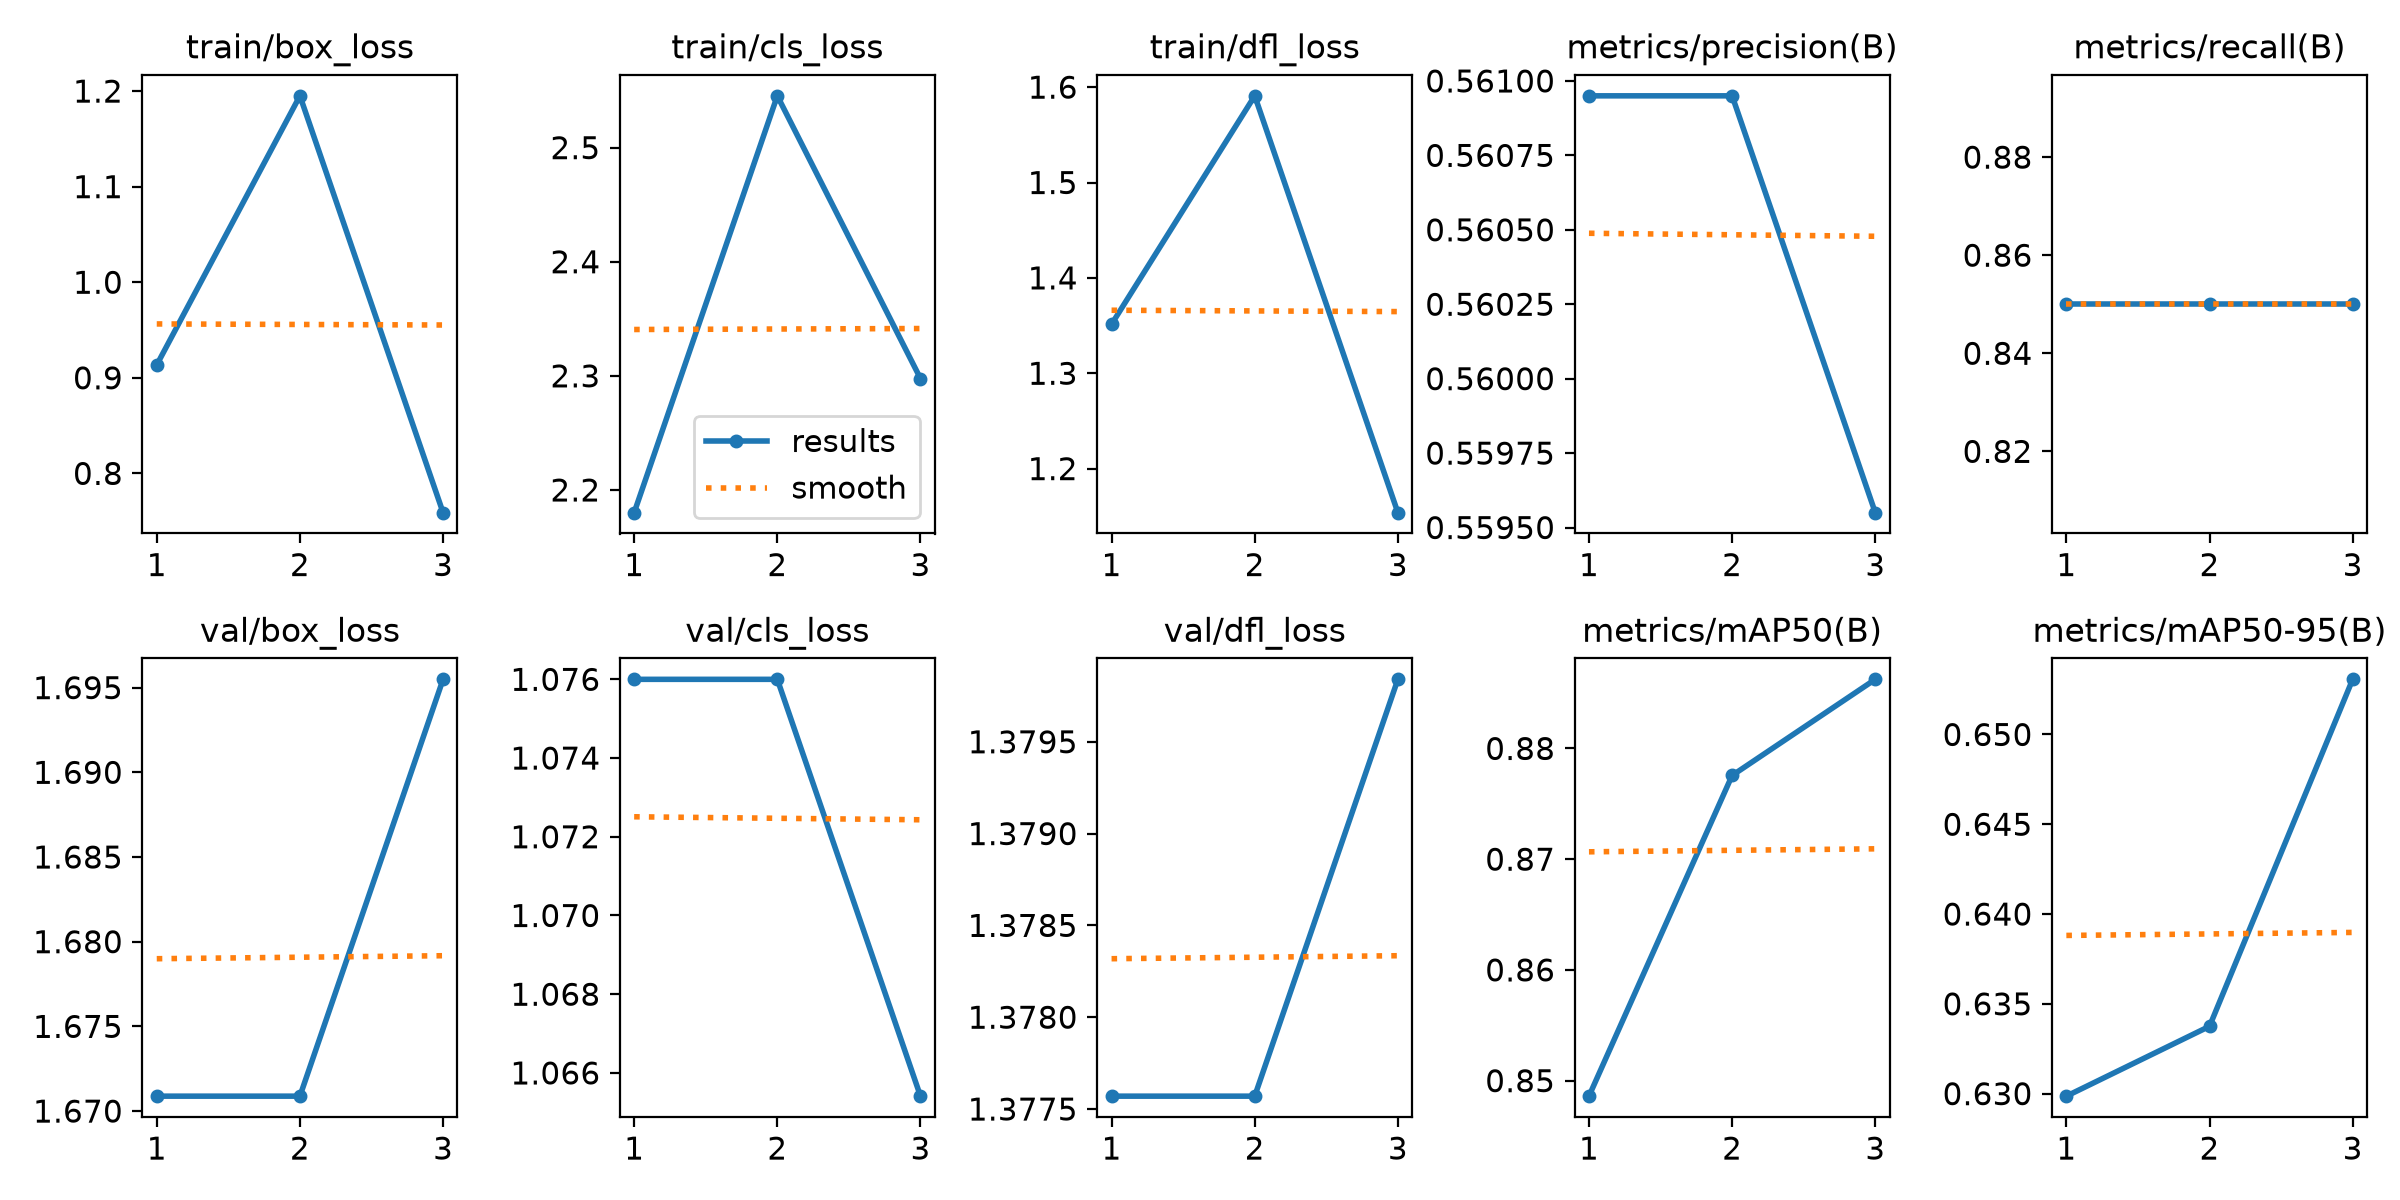

Values plotted in this chart, from the file beside it:
epoch, time, train/box_loss, train/cls_loss, train/dfl_loss, metrics/precision(B), metrics/recall(B), metrics/mAP50(B), metrics/mAP50-95(B), val/box_loss, val/cls_loss, val/dfl_loss, lr/pg0, lr/pg1, lr/pg2
1, 1.693, 0.9135, 2.18, 1.351, 0.5609, 0.85, 0.8486, 0.6299, 1.671, 1.076, 1.378, 0, 0, 0
2, 1.979, 1.195, 2.545, 1.591, 0.5609, 0.85, 0.8776, 0.6338, 1.671, 1.076, 1.378, 3.9865e-05, 3.9865e-05, 3.9865e-05
3, 2.292, 0.7589, 2.298, 1.154, 0.5595, 0.85, 0.8862, 0.6531, 1.695, 1.065, 1.38, 4.046e-05, 4.046e-05, 4.046e-05
